Image classification data set "datasets" (thulasirahul/stenosis-detection-cnn on GitHub). Class labels (4): mild, moderate, normal, severe.

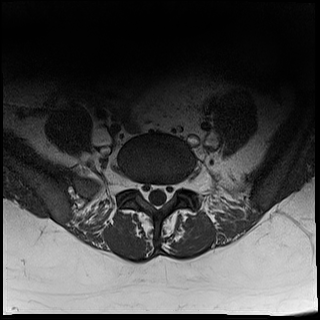
Label: severe

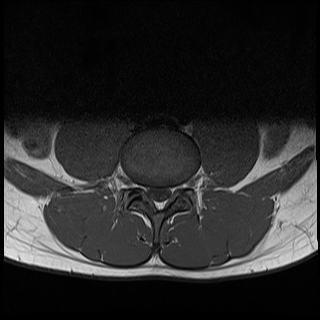
Label: mild

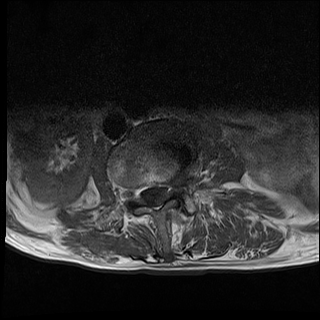
Label: moderate

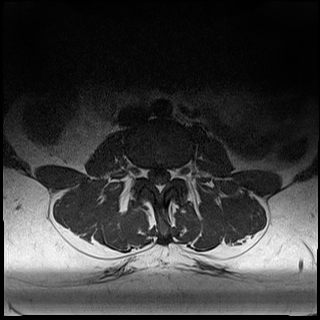
Label: normal

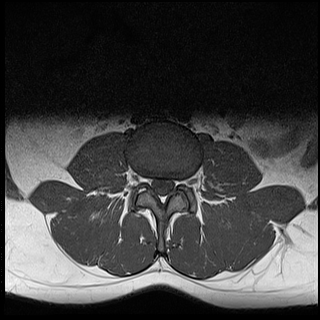
Label: severe

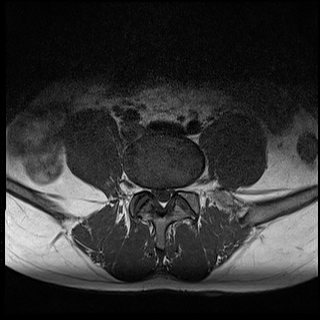
Label: mild
